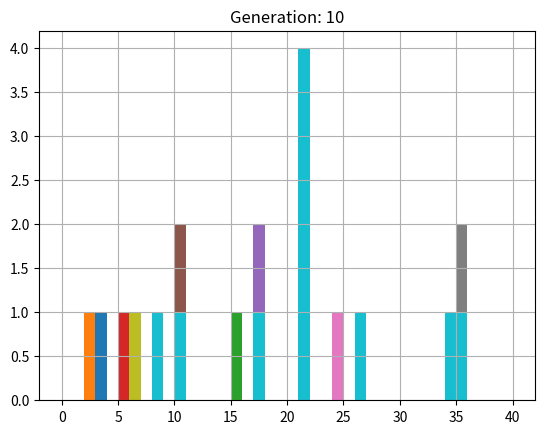

Write the Python code that produced this figure.
"""
 # Evolutionary Computation HW #06
 # Binary tournament selection experiment

[redacted]
[redacted]
[redacted]
"""
from random import Random
import matplotlib.pyplot as plt

# A few useful constants
#
pop_size = 20
generations = 10
fit_range = 40

# Init the random number generator
#
prng = Random()
prng.seed(123)


# Let's suppose we have an imaginary problem that generates
# integer fitness values on some fixed range.  We'll start by randomly
# initializing a population of fitness values
#
pop = [prng.randrange(0,fit_range) for i in range(pop_size)]


def plt_hist(pop, generation=0, bin_limit=fit_range):
    """
    Plot histogram of population fitness values
    """
    plt.hist(pop, bins=range(0,bin_limit+1))
    plt.grid(True)
    plt.title('Generation: ' + str(generation))
    plt.show()
    

def binary_tournament(pop_in: list, prng: Random):
    """
    Binary tournament operator:
    - Input: population of size N (pop_size)
    - Output: new population of size N (pop_size), the result of applying selection

    - Tournament pairs should be randomly selected
    - All individuals from input population should participate in exactly 2 tournaments
    """    
    competitors = prng.choices(pop_in, k = 2)
    pop_in.remove(min(competitors))

    print(f"[>]{competitors[0]} v.s {competitors[1]} -> Winner is {max(competitors)}")

    return pop_in


# Let's iteratively apply our binary selection operator
# to the initial population and plot the resulting fitness histograms.
# This is somewhat like having a selection-only EA without any stochastic variation operators
#
print(f'[*]Initial Population: {pop}')
for gen in range(generations):
    print('[*]' + f'Tournament: Gen-{gen+1}'.center(50, '='))
    
    pop = binary_tournament(pop, prng)
    print('[*]' + ''.center(50, '='))
    print(f'[*]Population(Gen {gen+1}): {pop}')
    plt_hist(pop, gen+1)